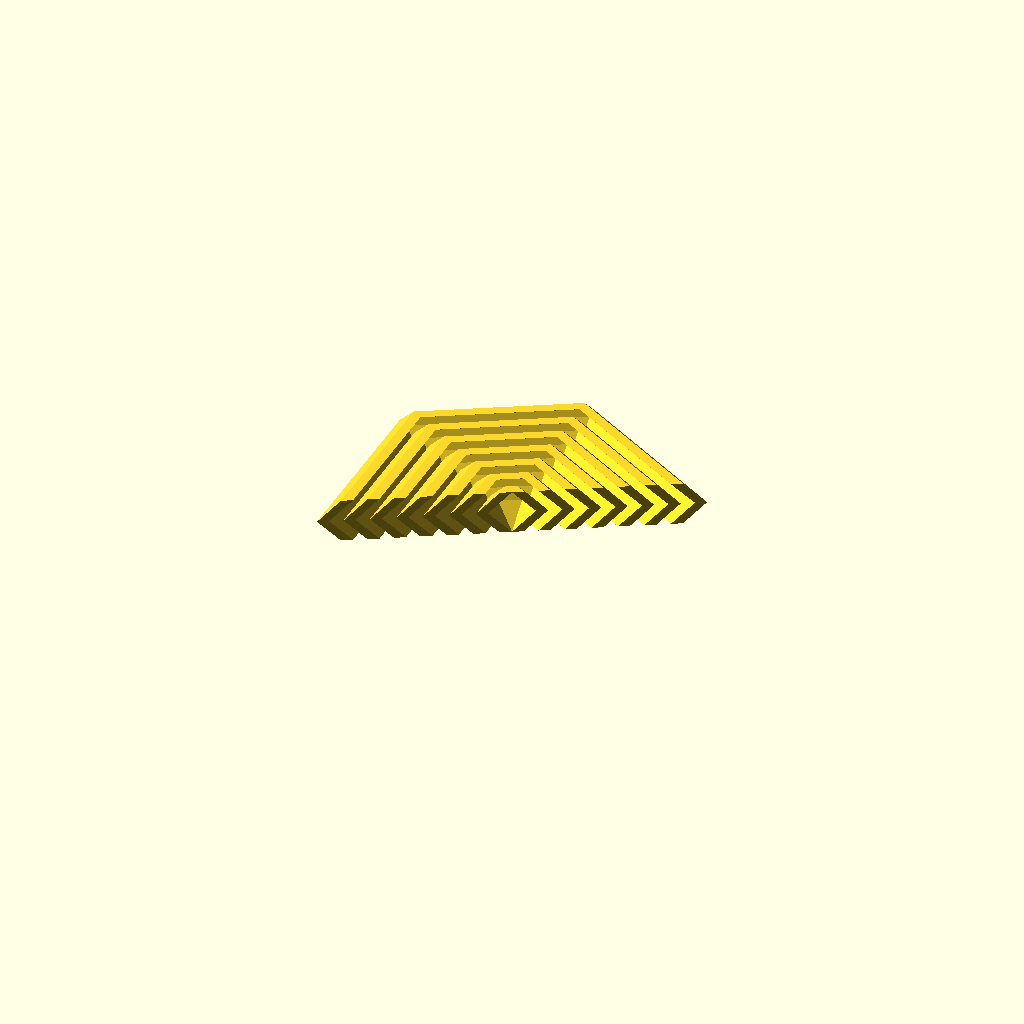
Cell 1: rendered with the file's own defaults.
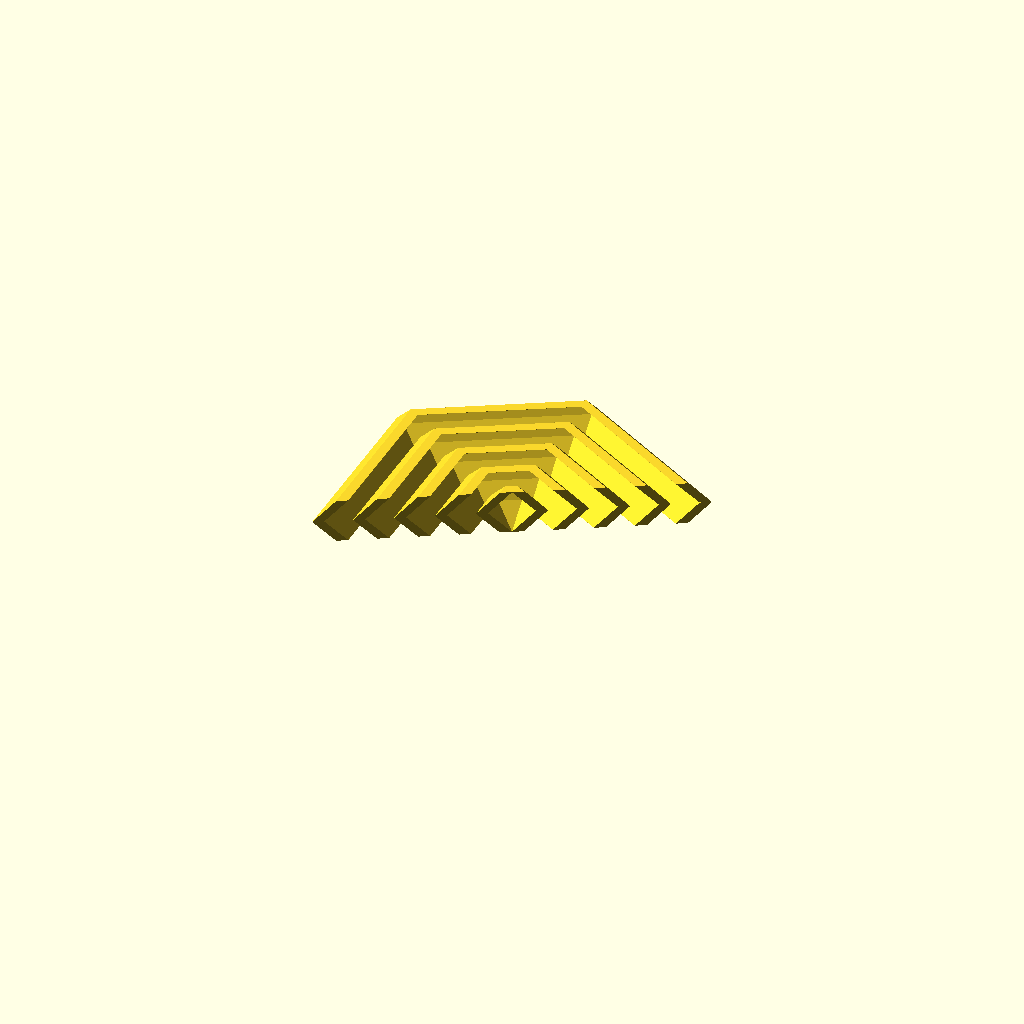
Cell 2: GAP = 3 (everything else at default).
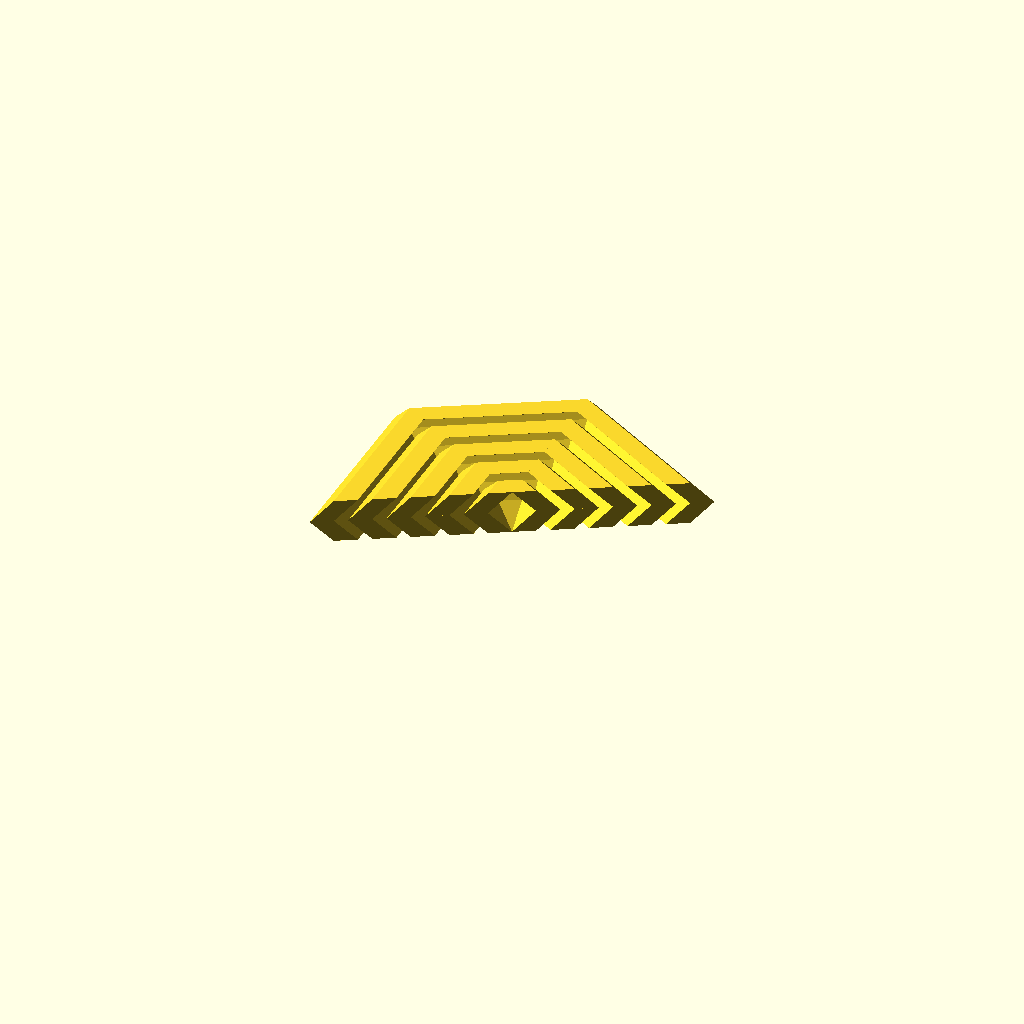
Cell 3: the same model with BASE = 2.5.
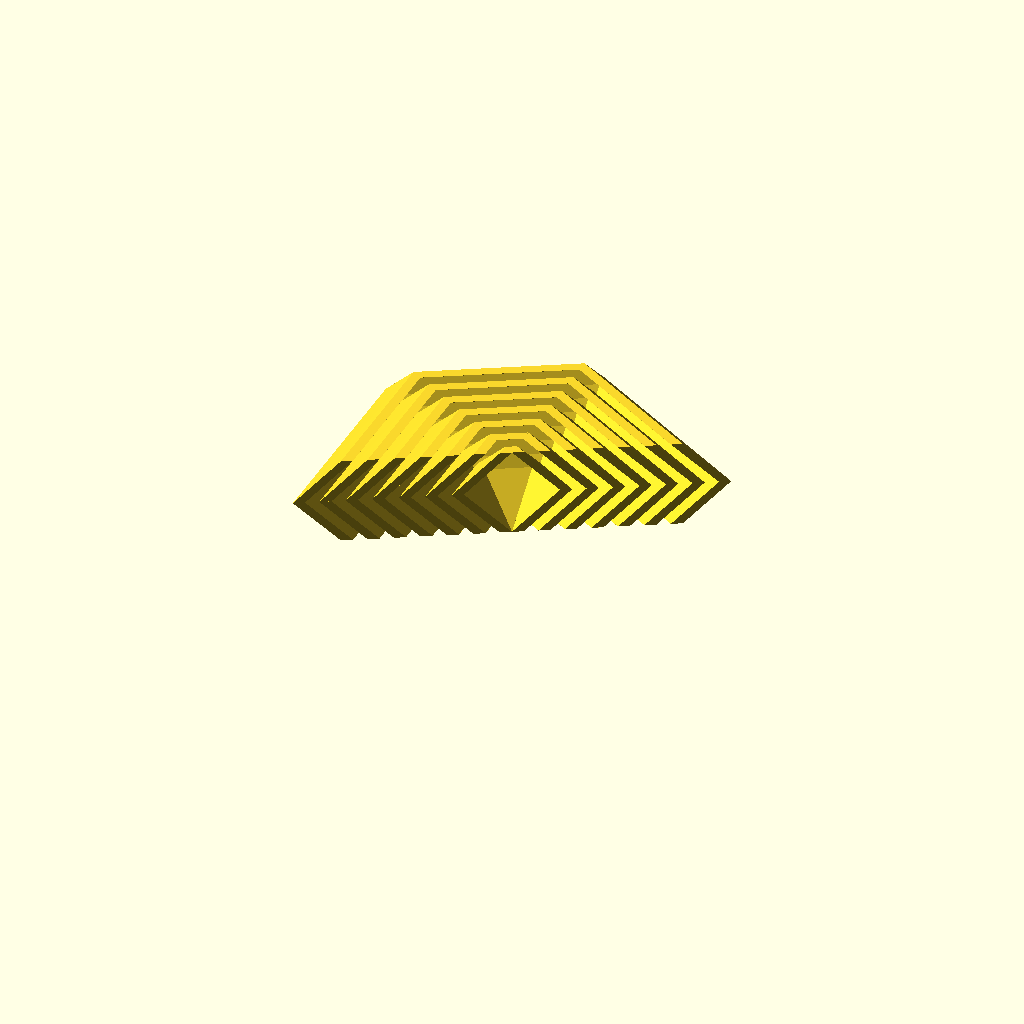
Cell 4: the same model with HEIGHT = 10.
One fixed orthographic camera (rotation 55°, 0°, 25°; colour scheme Cornfield) for every cell.
Source of the model, 3d-printing/2024-08-20--fidget/hexa-fidget-5x160.scad:
use <lib.scad>

GAP               = 1.5;
BASE              = 1.25;
HEIGHT            = 5;
DIAMETER          = 160;
SHIFT             = HEIGHT / 2;
RADIUS_MIN        = 0;
RADIUS_MAX        = 30 / 2 + 2;

fidget(RADIUS_MIN, RADIUS_MAX, BASE, HEIGHT, SHIFT, GAP);
Parameter table extracted from the source (name, type, default, range or options):
GAP: number, default 1.5
BASE: number, default 1.25
HEIGHT: number, default 5
DIAMETER: number, default 160
RADIUS_MIN: number, default 0
